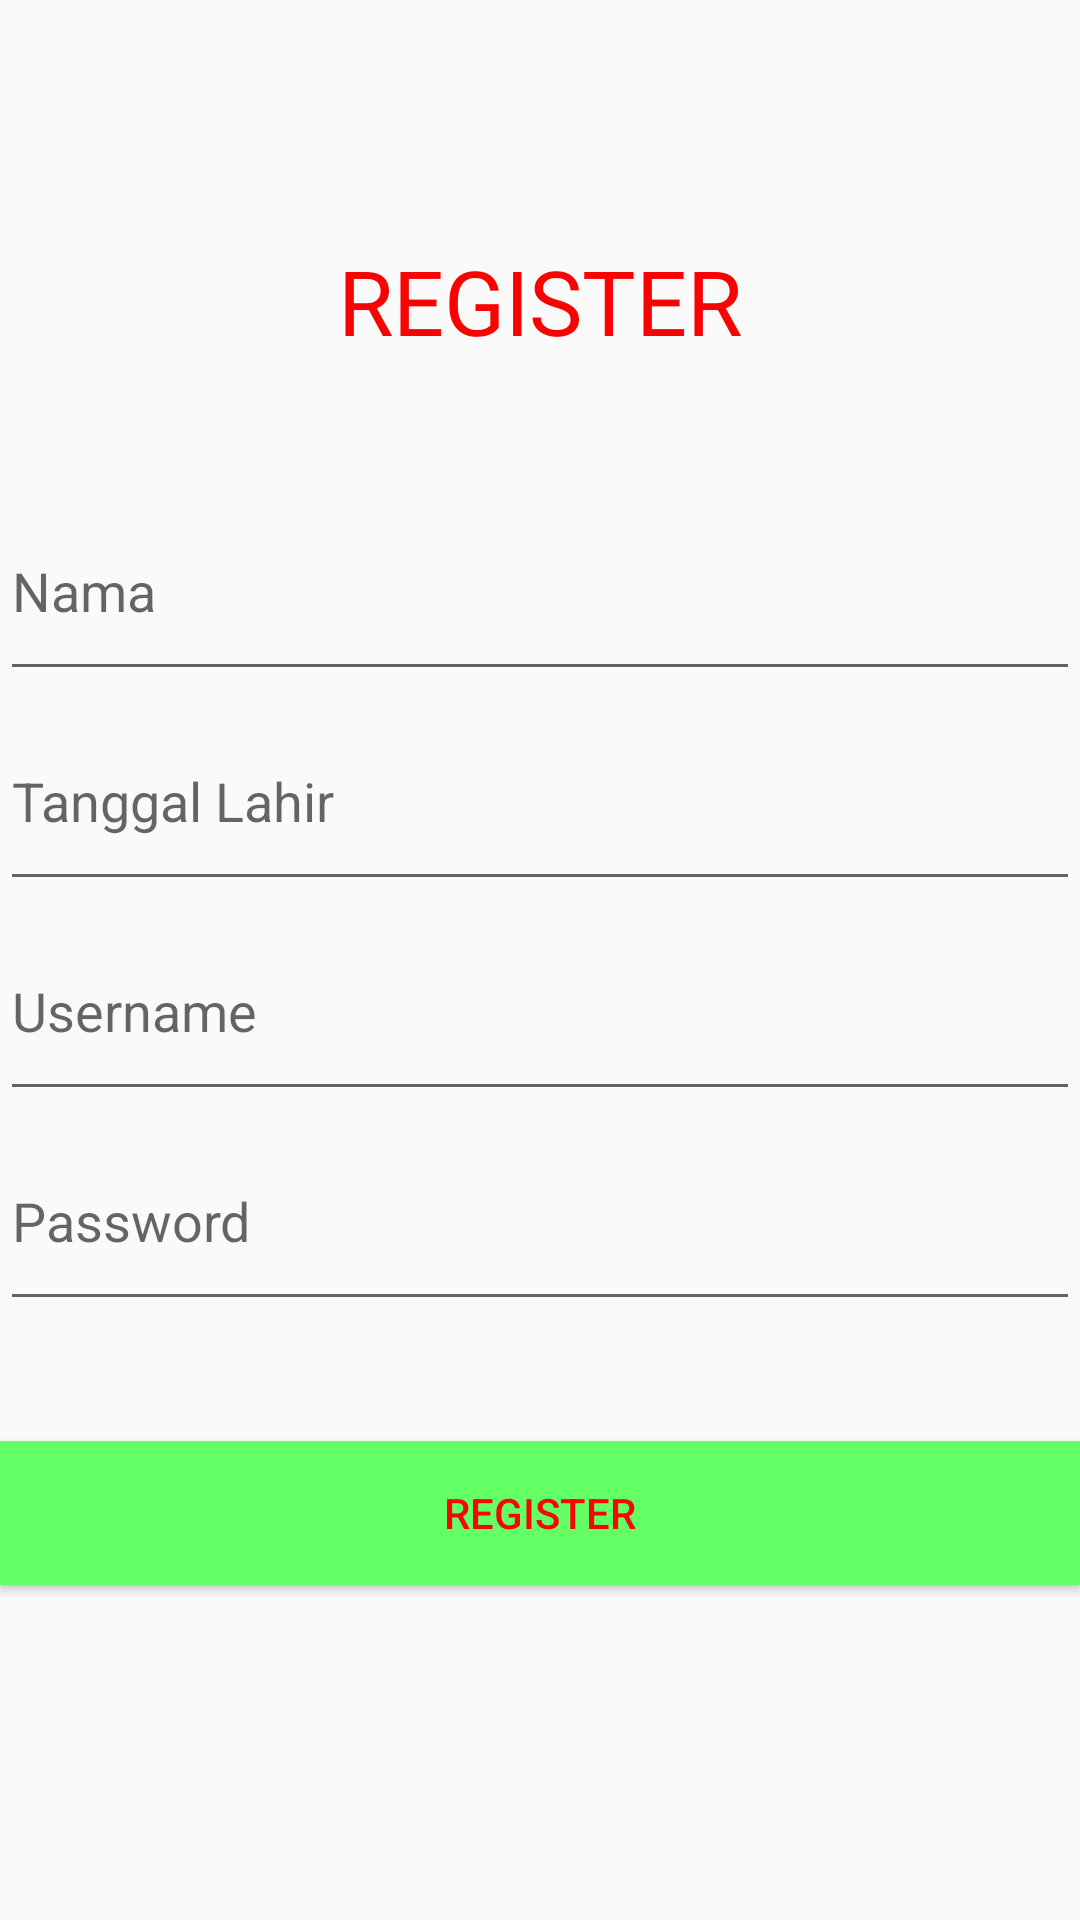

Reconstruct the res/layout file that produces this screen, plus the resources it refers to.
<!-- AndroidManifest.xml: application theme AppTheme -->
<!-- res/layout/activity_registrasi.xml -->
<?xml version="1.0" encoding="utf-8"?>
    <LinearLayout xmlns:android="http://schemas.android.com/apk/res/android"
    xmlns:app="http://schemas.android.com/apk/res-auto"
    xmlns:tools="http://schemas.android.com/tools"
    android:layout_width="match_parent"
    android:layout_height="match_parent"
    tools:context=".RegistrasiActivity">

<LinearLayout
    android:layout_width="match_parent"
    android:layout_height="match_parent"
    android:orientation="vertical">

    <TextView
        android:id="@+id/textView2"
        android:layout_width="wrap_content"
        android:layout_height="wrap_content"
        android:layout_gravity="center"
        android:layout_marginTop="80dp"
        android:text="REGISTER"
        android:textAlignment="center"
        android:textColor="#F80202"
        android:textSize="30sp" />

    <EditText
        android:id="@+id/nm"
        android:layout_width="match_parent"
        android:layout_height="70dp"
        android:layout_marginTop="40dp"
        android:hint="Nama">

    </EditText>

    <EditText
        android:id="@+id/ttl"
        android:layout_width="match_parent"
        android:layout_height="70dp"
        android:hint="Tanggal Lahir">

    </EditText>

    <EditText
        android:id="@+id/id_Us2"
        android:layout_width="match_parent"
        android:layout_height="70dp"
        android:hint="Username">

    </EditText>

    <EditText
        android:id="@+id/id_pas2"
        android:layout_width="match_parent"
        android:layout_height="70dp"
        android:hint="Password">

    </EditText>

    <Button
        android:id="@+id/btn_reg6"
        android:layout_width="match_parent"
        android:layout_height="wrap_content"
        android:layout_marginTop="40dp"
        android:background="#62FF65"
        android:text="Register"
        android:textColor="#F80505" />
</LinearLayout>

    </LinearLayout>
<!-- resources referenced by this layout -->
<resources>
  <style name="AppTheme" parent="Theme.AppCompat.Light.DarkActionBar">
          
          <item name="colorPrimary">@color/colorPrimary</item>
          <item name="colorPrimaryDark">@color/colorPrimaryDark</item>
          <item name="colorAccent">@color/colorAccent</item>
      </style>
  <!-- not gathered from this repository: default colours our renderer supplied (Android Studio template values) -->
  <color name="colorPrimary">#FF6200EE</color>
  <color name="colorPrimaryDark">#FF3700B3</color>
  <color name="colorAccent">#FF03DAC5</color>
</resources>
